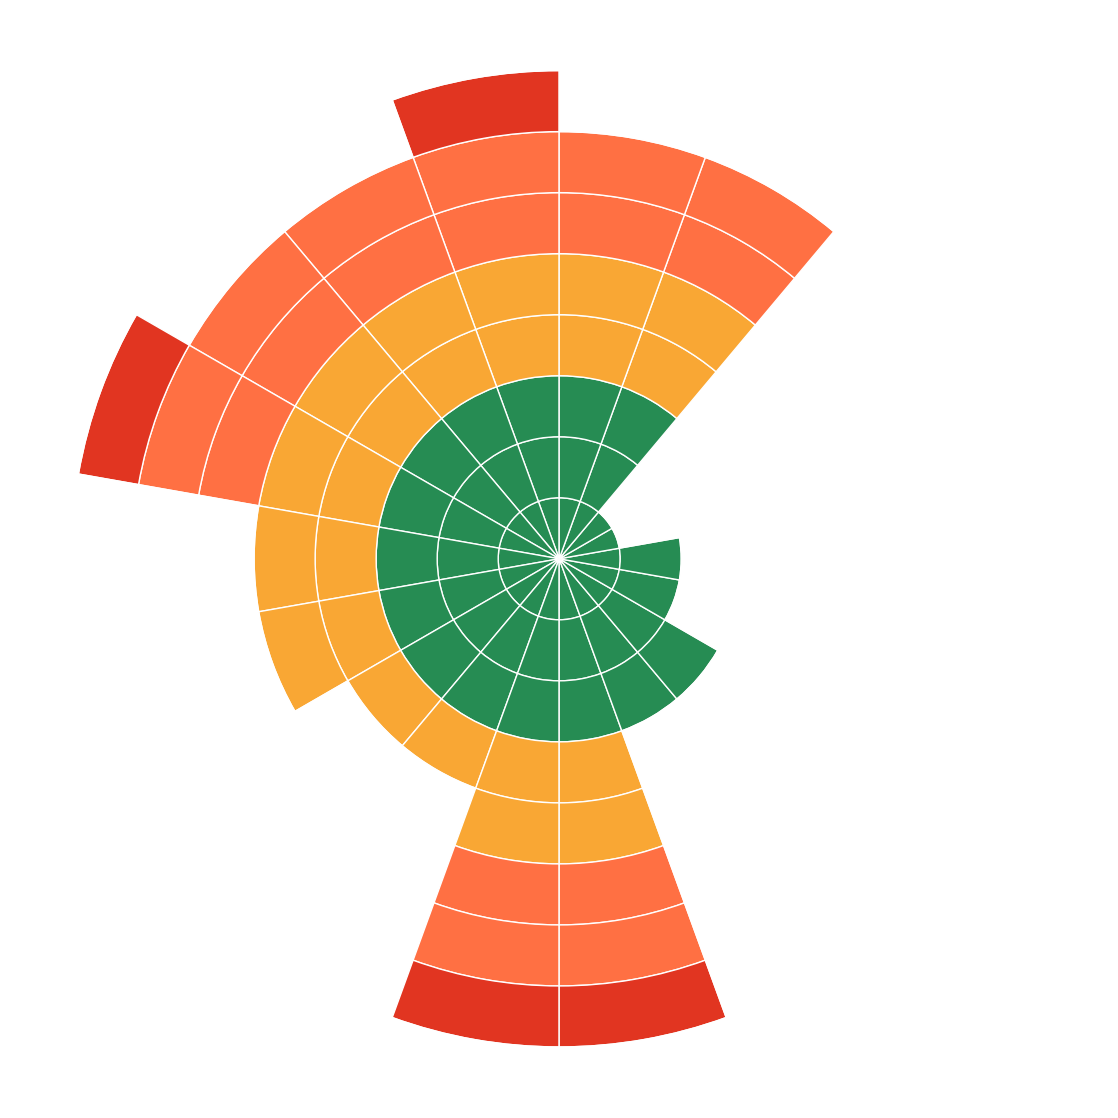
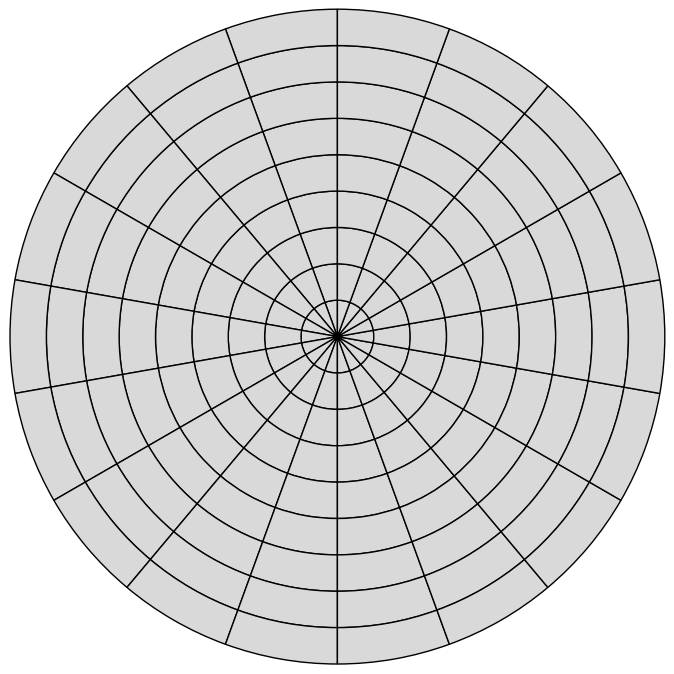

Reproduce these figures in Python, in order.
#!/usr/bin/env python3
# -*- coding: utf-8 -*-

#------------------------------------------------------------------------------
# PROGRAM: planetary-boundaries-coxcomb.py
#------------------------------------------------------------------------------
# Version 0.2
# 10 November, 2023
# [redacted]
# [redacted]
# [redacted]
#------------------------------------------------------------------------------

#------------------------------------------------------------------------------
# IMPORT PYTHON LIBRARIES
#------------------------------------------------------------------------------

import matplotlib.pyplot as plt
from matplotlib.colors import ListedColormap, LinearSegmentedColormap
import numpy as np

#------------------------------------------------------------------------------
# SETTINGS
#------------------------------------------------------------------------------

size = 1.0          # pie fraction (1 --> inner hole = 0 )
nsegments = 9
wedgeangle = 20
use_mask = True

nwedges = int( 360 / wedgeangle)

#------------------------------------------------------------------------------
# METHODS
#------------------------------------------------------------------------------

def hex_to_rgb(value):
    value = value.lstrip('#')
    lv = len(value)
    return tuple(int(value[i:i + lv // 3], 16) for i in range(0, lv, lv // 3))

def rgb_to_hex(rgb):
    return '#%02x%02x%02x' % rgb

#------------------------------------------------------------------------------
# COLORMAP
#------------------------------------------------------------------------------

'''
# https://www.rapidtables.com/web/color/color-tester.html
# https://www.canaries.co.uk/_nuxt/img/ncfc-new.16dfd00.png 

color1 = tuple( hex_to_rgb("#E4E4E4")[i]/255.0 for i in range(3) ) # NCFC: light grey
color2 = tuple( hex_to_rgb("#FFF200")[i]/255.0 for i in range(3) ) # NCFC: yellow
color3 = tuple( hex_to_rgb("#038C40")[i]/255.0 for i in range(3) ) # NCFC: green
colorlist = [ 'silver', color2, color3 ]
cmap_stripes = LinearSegmentedColormap.from_list('testCmap', colors=colorlist, N=256)
'''

#------------------------------------------------------------------------------
# CONSTRUCT: coxcomb
#------------------------------------------------------------------------------

# SET: segment angles

val_array = np.ones([ nsegments, nwedges]) * wedgeangle

# INITIALISE: full chart colour scheme

# 0 WHITE         #ffffff
# 1 LIGHT GREY    #efefef
# 2 GREY          #d9d9d9
# 3 LIGHT GREEN   #2ba05f
# 4 GREEN         #268c53
# 5 LIGHT ORANGE  #f9a734
# 6 ORANGE        #ff7043
# 7 DARK ORANGE   #e13521

colors = ['#ffffff', '#efefef', '#d9d9d9', '#2ba05f', '#268c53', '#f9a734', '#ff7043', '#e13521']

colors1 = np.tile(colors[4], 18 )
colors2 = np.tile(colors[4], 18 )
colors3 = np.tile(colors[4], 18 )
colors4 = np.tile(colors[5], 18 )
colors5 = np.tile(colors[5], 18 )
colors6 = np.tile(colors[6], 18 )
colors7 = np.tile(colors[6], 18 )
colors8 = np.tile(colors[7], 18 )
colors9 = np.tile(colors[7], 18 )
color_array = np.vstack( [ colors1, colors2, colors3, colors4, colors5, colors6, colors7, colors8, colors9 ] )

# MASK: missing values (colors[4]='white')

if use_mask == True:

    '''
    # 2009
    
    color_array[2:,0] = colors[2]
    color_array[1:,1] = colors[2]
    color_array[1:,2] = colors[2]
    color_array[4:,3] = colors[2]
    color_array[4:,4] = colors[2]
    color_array[1:,6] = colors[2]
    color_array[4:,7] = colors[2]
    color_array[4:,8] = colors[2]
    color_array[2:,9] = colors[2]
    color_array[2:,10] = colors[2]
    color_array[6:,11] = colors[2]
    color_array[8:,12] = colors[2]
    color_array[3:,13] = colors[2]
    color_array[3:,14] = colors[2]
    color_array[1:,15] = colors[2]
    color_array[1:,16] = colors[2]
    color_array[2:,17] = colors[2]
    '''

    # 2023
    
    color_array[8:,0] = colors[0] # wedge starts at noon and runs anticlockwise
    color_array[7:,1] = colors[0]
    color_array[7:,2] = colors[0]
    color_array[8:,3] = colors[0]
    color_array[5:,4] = colors[0]
    color_array[5:,5] = colors[0]
    color_array[4:,6] = colors[0]
    color_array[4:,7] = colors[0]
    color_array[8:,8] = colors[0]
    color_array[8:,9] = colors[0]
    color_array[3:,10] = colors[0]
    color_array[3:,11] = colors[0]
    color_array[2:,12] = colors[0]
    color_array[2:,13] = colors[0]
    color_array[1:,14] = colors[0]
    color_array[1:,15] = colors[0]
    color_array[7:,16] = colors[0]
    color_array[7:,17] = colors[0]

#------------------------------------------------------------------------------
# PLOT: planetary boundaries chart
#------------------------------------------------------------------------------

cm = 1 / 2.54
fig, ax = plt.subplots(figsize=(5*cm,9*cm))   

for i in range( len(color_array )):
    ax.pie(val_array[i,:], startangle=90, radius=1+size*i, colors=color_array[i,:], wedgeprops=dict(width=size, edgecolor='w'))    
ax.set(aspect="equal")
plt.savefig('planetary-boundaries-2023.png', dpi=600, bbox_inches='tight')

#------------------------------------------------------------------------------
# PLOT: "blank" planetary boundaries chart
#------------------------------------------------------------------------------

colors0 = np.tile(colors[2], 18 )
color_array_blank = np.vstack( [ colors0, colors0, colors0, colors0, colors0, colors0, colors0, colors0, colors0 ] )

fig, ax = plt.subplots(figsize=(3*cm,3*cm))   
for i in range( len(color_array )):
    ax.pie(val_array[i,:], startangle=90, radius=1+size*i, colors=color_array_blank[i,:], wedgeprops=dict(width=size, edgecolor='k'))    
ax.set(aspect="equal")
plt.savefig('planetary-boundaries-blank.png', dpi=600, bbox_inches='tight')

#------------------------------------------------------------------------------
print('** END')


